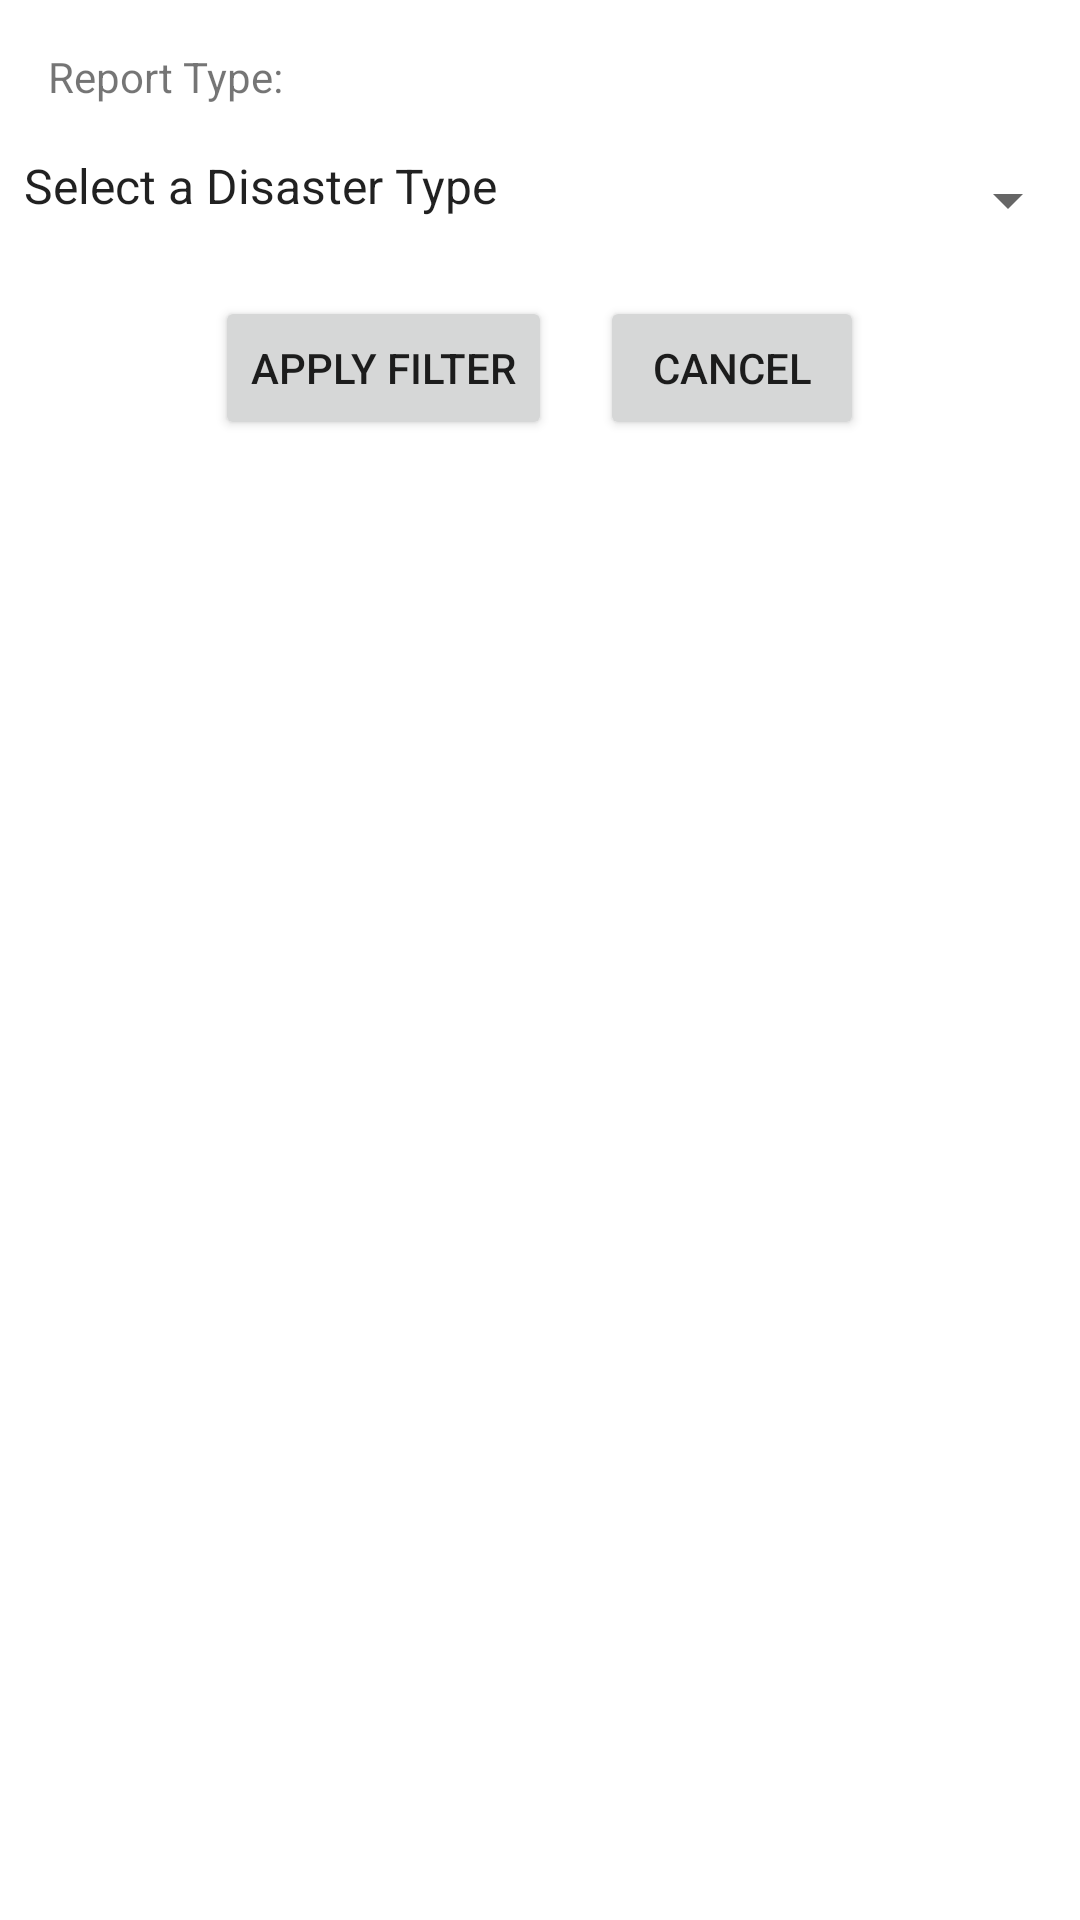

Reconstruct the res/layout file that produces this screen, plus the resources it refers to.
<!-- AndroidManifest.xml: application theme Theme.BencanaTracker -->
<!-- res/layout/layout_bottom_sheet_filters.xml -->
<?xml version="1.0" encoding="utf-8"?>
<LinearLayout xmlns:android="http://schemas.android.com/apk/res/android"
    android:layout_width="match_parent"
    android:layout_height="wrap_content"
    android:orientation="vertical">

    
    <TextView
        android:layout_width="wrap_content"
        android:layout_height="wrap_content"
        android:text="Report Type:"
        android:layout_margin="16dp"/>

    <Spinner
        android:id="@+id/spinnerDisasterType"
        android:layout_width="match_parent"
        android:layout_height="wrap_content"
        android:entries="@array/disaster_types"
        android:prompt="@string/select_disaster_type_prompt"
        android:paddingBottom="10dp"/>

    
    <LinearLayout
        android:layout_width="match_parent"
        android:layout_height="wrap_content"
        android:orientation="horizontal"
        android:layout_marginTop="16dp"
        android:gravity="center">

        
        <Button
            android:id="@+id/buttonApplyFilter"
            android:layout_width="wrap_content"
            android:layout_height="wrap_content"
            android:text="Apply Filter"
            android:layout_gravity="center"
            android:onClick="onApplyFilterClick"/>

        
        <Button
            android:id="@+id/buttonCancel"
            android:layout_width="wrap_content"
            android:layout_height="wrap_content"
            android:text="Cancel"
            android:layout_gravity="center"
            android:layout_marginStart="16dp"
            android:onClick="onCancelClick"/>
    </LinearLayout>
</LinearLayout>
<!-- resources referenced by this layout -->
<resources>
  <string-array name="disaster_types">
          <item>Select a Disaster Type</item>
          <item>flood</item>
          <item>earthquake</item>
          <item>haze</item>
          <item>wind</item>
          <item>fire</item>
          <item>volcano</item>
      </string-array>
  <string name="select_disaster_type_prompt">Select Disaster Type</string>
  <style name="Theme.BencanaTracker" parent="Theme.MaterialComponents.DayNight.DarkActionBar">
          
          <item name="colorPrimary">@color/purple_500</item>
          <item name="colorPrimaryVariant">@color/purple_700</item>
          <item name="colorOnPrimary">@color/white</item>
          
          <item name="colorSecondary">@color/teal_200</item>
          <item name="colorSecondaryVariant">@color/teal_700</item>
          <item name="colorOnSecondary">@color/black</item>
          
          <item name="android:statusBarColor">?attr/colorPrimaryVariant</item>
          
      </style>
  <!-- not gathered from this repository: default colours our renderer supplied (Android Studio template values) -->
  <color name="purple_500">#FF6200EE</color>
  <color name="purple_700">#FF3700B3</color>
  <color name="teal_200">#FF03DAC5</color>
  <color name="teal_700">#FF018786</color>
  <color name="black">#FF000000</color>
  <color name="white">#FFFFFFFF</color>
</resources>
